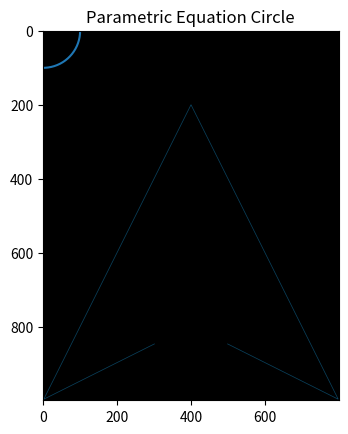

This chart was generated by the following Python code:
import numpy as np
import matplotlib.pyplot as plt

img = np.zeros((1000, 800, 3), dtype=np.uint8)

x=997
y=2

for k in range(150):
    img[x,y] = (23,147,209)
    y=y+1
    img[x,y] = (23,147,209)
    x=x-1
    y=y+1

x=997
y=797

for k in range(150):
    img[x,y] = (23,147,209)
    y=y-1
    img[x,y] = (23,147,209)
    x=x-1
    y=y-1

x=997
y=2

for k in range(398):
    img[x,y] = (23,147,209)
    x=x-1
    img[x,y] = (23,147,209)
    x=x-1
    y=y+1

x=997
y=797

for k in range(398):
    img[x,y] = (23,147,209)
    x=x-1
    img[x,y] = (23,147,209)
    x=x-1
    y=y-1

theta = np.linspace( 0 , 2 * np.pi , 150 )
 
radius = 100
 
a = radius * np.cos( theta )
b = radius * np.sin( theta )
 
figure, axes = plt.subplots( 1 )
 
axes.plot( a, b )
axes.set_aspect( 1 )
 
plt.title( 'Parametric Equation Circle' )
plt.imshow(img)
plt.show()

